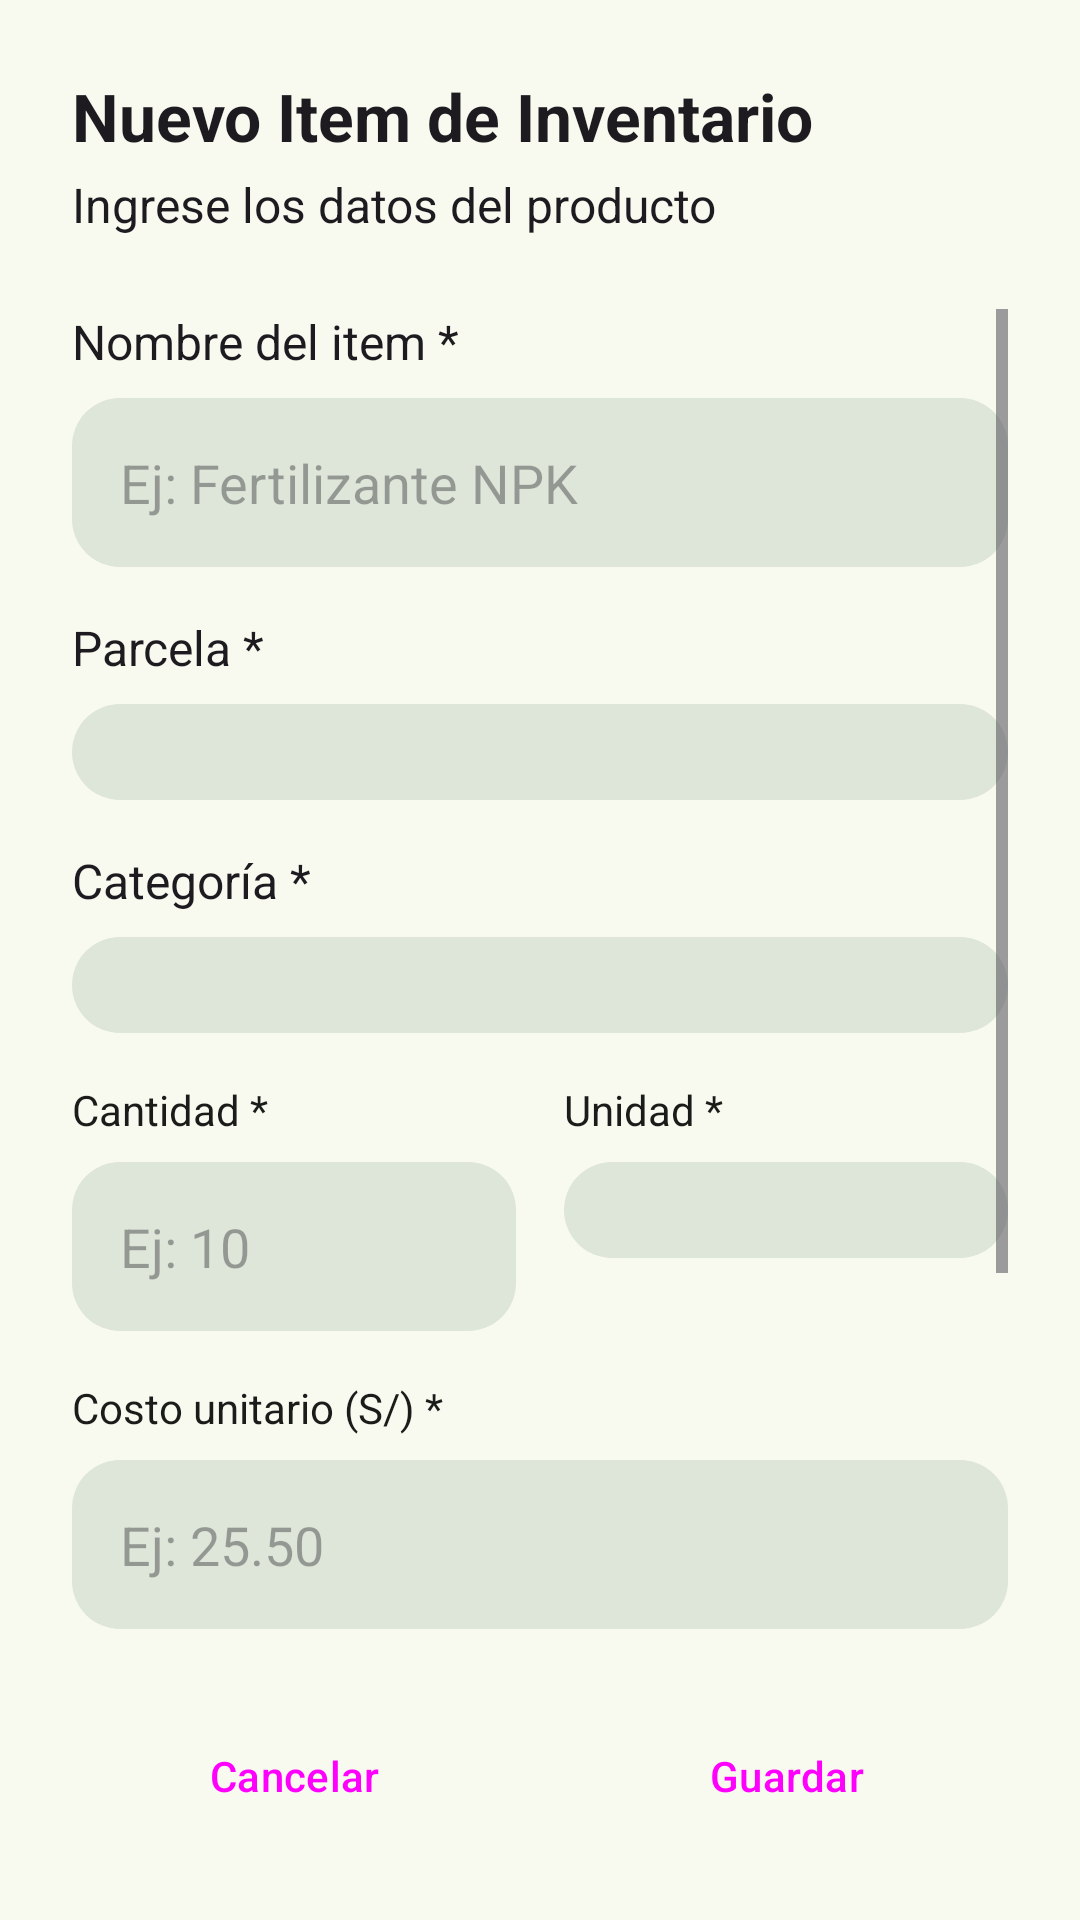

Reconstruct the res/layout file that produces this screen, plus the resources it refers to.
<!-- AndroidManifest.xml: application theme Theme.AgTechNepenya -->
<!-- res/layout/activity_inventario_form.xml -->
<?xml version="1.0" encoding="utf-8"?>
<LinearLayout xmlns:android="http://schemas.android.com/apk/res/android"
    xmlns:app="http://schemas.android.com/apk/res-auto"
    android:layout_width="match_parent"
    android:layout_height="match_parent"
    android:orientation="vertical"
    android:background="?android:attr/colorBackground">

    
    <LinearLayout
        android:layout_width="match_parent"
        android:layout_height="wrap_content"
        android:orientation="vertical"
        android:padding="24dp">

        <TextView
            android:layout_width="wrap_content"
            android:layout_height="wrap_content"
            android:text="Nuevo Item de Inventario"
            android:textSize="?attr/textSizeTitle"
            android:textStyle="bold"
            android:textColor="?android:attr/textColorPrimary" />

        <TextView
            android:layout_width="wrap_content"
            android:layout_height="wrap_content"
            android:text="Ingrese los datos del producto"
            android:textSize="?attr/textSizeBody"
            android:textColor="?android:attr/textColorPrimary"
            android:layout_marginTop="4dp" />
    </LinearLayout>

    <ScrollView
        android:layout_width="match_parent"
        android:layout_height="0dp"
        android:layout_weight="1"
        android:paddingHorizontal="24dp">

        <LinearLayout
            android:layout_width="match_parent"
            android:layout_height="wrap_content"
            android:orientation="vertical">

            
            <TextView
                android:layout_width="wrap_content"
                android:layout_height="wrap_content"
                android:text="Nombre del item *"
                android:textSize="?attr/textSizeBody"
                android:textColor="?android:attr/textColorPrimary"
                android:layout_marginBottom="8dp" />

            <EditText
                android:id="@+id/et_nombre"
                android:layout_width="match_parent"
                android:layout_height="wrap_content"
                android:hint="Ej: Fertilizante NPK"
                android:inputType="text"
                android:background="@drawable/bg_chip_inactive"
                android:padding="16dp"
                android:layout_marginBottom="16dp" />

            
            <TextView
                android:layout_width="wrap_content"
                android:layout_height="wrap_content"
                android:text="Parcela *"
                android:textSize="?attr/textSizeBody"
                android:textColor="?android:attr/textColorPrimary"
                android:layout_marginBottom="8dp" />

            <Spinner
                android:id="@+id/spinner_parcela"
                android:layout_width="match_parent"
                android:layout_height="wrap_content"
                android:background="@drawable/bg_chip_inactive"
                android:padding="16dp"
                android:layout_marginBottom="16dp" />

            
            <TextView
                android:layout_width="wrap_content"
                android:layout_height="wrap_content"
                android:text="Categoría *"
                android:textSize="?attr/textSizeBody"
                android:textColor="?android:attr/textColorPrimary"
                android:layout_marginBottom="8dp" />

            <Spinner
                android:id="@+id/spinner_categoria"
                android:layout_width="match_parent"
                android:layout_height="wrap_content"
                android:background="@drawable/bg_chip_inactive"
                android:padding="16dp"
                android:layout_marginBottom="16dp" />

            
            <LinearLayout
                android:layout_width="match_parent"
                android:layout_height="wrap_content"
                android:orientation="horizontal"
                android:layout_marginBottom="16dp">

                <LinearLayout
                    android:layout_width="0dp"
                    android:layout_height="wrap_content"
                    android:layout_weight="1"
                    android:orientation="vertical"
                    android:layout_marginEnd="8dp">

                    <TextView
                        android:layout_width="wrap_content"
                        android:layout_height="wrap_content"
                        android:text="Cantidad *"
                        android:textSize="14sp"
                        android:textColor="@color/primary_text"
                        android:layout_marginBottom="8dp" />

                    <EditText
                        android:id="@+id/et_cantidad"
                        android:layout_width="match_parent"
                        android:layout_height="wrap_content"
                        android:hint="Ej: 10"
                        android:inputType="numberDecimal"
                        android:background="@drawable/bg_chip_inactive"
                        android:padding="16dp" />
                </LinearLayout>

                <LinearLayout
                    android:layout_width="0dp"
                    android:layout_height="wrap_content"
                    android:layout_weight="1"
                    android:orientation="vertical"
                    android:layout_marginStart="8dp">

                    <TextView
                        android:layout_width="wrap_content"
                        android:layout_height="wrap_content"
                        android:text="Unidad *"
                        android:textSize="14sp"
                        android:textColor="@color/primary_text"
                        android:layout_marginBottom="8dp" />

                    <Spinner
                        android:id="@+id/spinner_unidad"
                        android:layout_width="match_parent"
                        android:layout_height="wrap_content"
                        android:background="@drawable/bg_chip_inactive"
                        android:padding="16dp" />
                </LinearLayout>
            </LinearLayout>

            
            <TextView
                android:layout_width="wrap_content"
                android:layout_height="wrap_content"
                android:text="Costo unitario (S/) *"
                android:textSize="14sp"
                android:textColor="@color/primary_text"
                android:layout_marginBottom="8dp" />

            <EditText
                android:id="@+id/et_costo_unitario"
                android:layout_width="match_parent"
                android:layout_height="wrap_content"
                android:hint="Ej: 25.50"
                android:inputType="numberDecimal"
                android:background="@drawable/bg_chip_inactive"
                android:padding="16dp"
                android:layout_marginBottom="16dp" />

            
            <TextView
                android:layout_width="wrap_content"
                android:layout_height="wrap_content"
                android:text="Descripción (opcional)"
                android:textSize="14sp"
                android:textColor="@color/primary_text"
                android:layout_marginBottom="8dp" />

            <EditText
                android:id="@+id/et_descripcion"
                android:layout_width="match_parent"
                android:layout_height="wrap_content"
                android:hint="Notas adicionales..."
                android:inputType="textMultiLine"
                android:minLines="3"
                android:gravity="top"
                android:background="@drawable/bg_chip_inactive"
                android:padding="16dp"
                android:layout_marginBottom="24dp" />

        </LinearLayout>
    </ScrollView>

    
    <LinearLayout
        android:layout_width="match_parent"
        android:layout_height="wrap_content"
        android:orientation="horizontal"
        android:padding="24dp">

        <Button
            android:id="@+id/btn_cancelar"
            style="@style/Widget.AgTech.Button.Outlined"
            android:layout_width="0dp"
            android:layout_height="wrap_content"
            android:layout_weight="1"
            android:text="Cancelar"
            android:layout_marginEnd="8dp" />

        <Button
            android:id="@+id/btn_guardar"
            style="@style/Widget.AgTech.Button"
            android:layout_width="0dp"
            android:layout_height="wrap_content"
            android:layout_weight="1"
            android:text="Guardar"
            android:layout_marginStart="8dp" />
    </LinearLayout>

</LinearLayout>
<!-- resources referenced by this layout -->
<resources>
  <color name="primary_text">@color/md3_on_surface</color>
  <!-- drawable bg_chip_inactive (drawable) -->
  <?xml version="1.0" encoding="utf-8"?>
  <shape xmlns:android="http://schemas.android.com/apk/res/android"
      android:shape="rectangle">
      <solid android:color="@color/md3_surface_variant" />
      <corners android:radius="16dp" />
      <padding
          android:left="12dp"
          android:right="12dp"
          android:top="8dp"
          android:bottom="8dp" />
  </shape>
  <style name="Widget.AgTech.Button" parent="Widget.Material3.Button">
          <item name="cornerRadius">28dp</item>
          <item name="android:paddingTop">14dp</item>
          <item name="android:paddingBottom">14dp</item>
          <item name="android:paddingStart">24dp</item>
          <item name="android:paddingEnd">24dp</item>
      </style>
  <style name="Widget.AgTech.Button.Outlined" parent="Widget.Material3.Button.OutlinedButton">
          <item name="cornerRadius">28dp</item>
      </style>
  <color name="md3_on_surface">#1A1C19</color>
  <color name="md3_surface_variant">#DEE5D9</color>
  <color name="md3_primary">#1B6D2F</color>
  <color name="md3_on_primary">#FFFFFF</color>
  <color name="md3_primary_container">#A3F5A0</color>
  <color name="md3_on_primary_container">#002106</color>
  <color name="md3_secondary">#506352</color>
  <color name="md3_on_secondary">#FFFFFF</color>
  <color name="md3_secondary_container">#D3E8D3</color>
  <color name="md3_on_secondary_container">#0E1F12</color>
  <color name="md3_tertiary">#3A6657</color>
  <color name="md3_on_tertiary">#FFFFFF</color>
  <color name="md3_tertiary_container">#BCECDA</color>
  <color name="md3_on_tertiary_container">#002117</color>
  <color name="md3_error">#BA1A1A</color>
  <color name="md3_on_error">#FFFFFF</color>
  <color name="md3_error_container">#FFDAD6</color>
  <color name="md3_on_error_container">#410002</color>
  <color name="md3_background">#F8FAF0</color>
  <color name="md3_on_background">#1A1C19</color>
  <color name="md3_surface">#F8FAF0</color>
  <color name="md3_on_surface_variant">#424940</color>
  <color name="md3_surface_container_lowest">#FFFFFF</color>
  <color name="md3_surface_container_low">#F2F4EA</color>
  <color name="md3_surface_container">#ECEEE4</color>
  <color name="md3_surface_container_high">#E6E9DF</color>
  <color name="md3_surface_container_highest">#E1E3D9</color>
  <color name="md3_outline">#72796F</color>
  <color name="md3_outline_variant">#C2C9BD</color>
  <style name="Widget.AgTech.BottomNav" parent="Widget.Material3.BottomNavigationView">
          <item name="backgroundTint">?attr/colorSurfaceContainer</item>
          <item name="itemActiveIndicatorStyle">@style/Widget.AgTech.BottomNav.ActiveIndicator</item>
      </style>
  <style name="Widget.AgTech.Card" parent="Widget.Material3.CardView.Filled">
          <item name="cardBackgroundColor">?attr/colorSurfaceContainerLow</item>
          <item name="cardCornerRadius">16dp</item>
          <item name="cardElevation">0dp</item>
          <item name="contentPadding">16dp</item>
      </style>
  <style name="Widget.AgTech.TabLayout" parent="Widget.Material3.TabLayout">
          <item name="tabIndicatorColor">?attr/colorPrimary</item>
          <item name="tabSelectedTextColor">?attr/colorPrimary</item>
          <item name="tabTextColor">?attr/colorOnSurfaceVariant</item>
          <item name="tabIndicatorHeight">3dp</item>
          <item name="tabIndicatorFullWidth">false</item>
      </style>
  <style name="Widget.AgTech.BottomNav.ActiveIndicator" parent="Widget.Material3.BottomNavigationView.ActiveIndicator">
          <item name="android:color">@color/md3_secondary_container</item>
      </style>
</resources>
